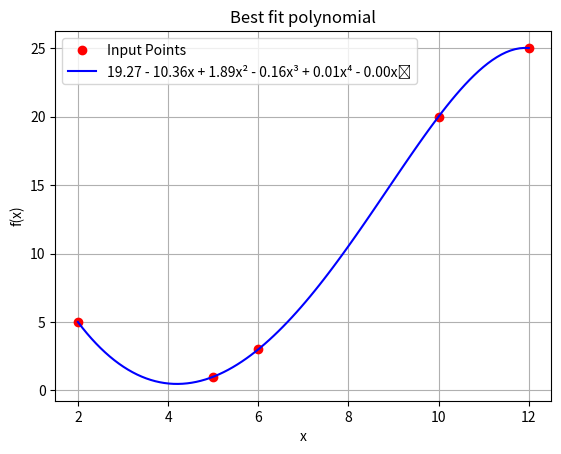

Python code for this plot:
"""
[redacted]
[redacted]
Coding Assignment 5 - Q1
"""

# %%
import matplotlib.pyplot as plt
from numpy import linspace, linalg


def handleError(method):
    """
    Decorator Factory function.
    Returns a decorator that normally calls the method of a class by forwarding all its arguments to the method.
    It surrounds the method calling in try-except block to handle errors gracefully.
    """

    def decorator(ref, *args, **kwargs):
        """
        Decorator function that surrounds the method of a class in try-except block and call the methods and handles error gracefully.
        """
        try:
            # Return the same value as that of the method if any
            return method(ref, *args, **kwargs)
        except Exception as err:
            print(type(err))
            print(err)

    return decorator


def getSuperScript(inp):
    """
    Returns the superscript notation of the input number/string.
    """
    normal = "0123456789"
    super_s = "⁰¹²³⁴⁵⁶⁷⁸⁹"
    # Building the translation map
    trans = str.maketrans("".join(normal), "".join(super_s))
    # Returning the converted string
    return str(inp).translate(trans)


class Polynomial:
    """
    Represents an algebraic polynomial
    """

    @handleError
    def _validateCoefficients(self, coff):
        """
        Validates the list of coefficients
        Returns True if correct.
        """
        if not isinstance(coff, list):
            raise Exception("Invalid input - Expected list")

        for i in coff:
            if not isinstance(i, (int, float)):
                raise Exception(
                    f"Invalid type of coefficient received {type(i)}.\nExpected float or int."
                )

        return True

    @handleError
    def __init__(self, coff):
        """
        Initializes the polynomial with the list of coefficients.
        """
        if not self._validateCoefficients(coff):
            return
        self.degree = max(0, len(coff) - 1)
        self.coff = coff

    @handleError
    def __str__(self):
        """
        Returns a string representation of the polynomial.
        """
        ans = "Coefficients of the polynomial are:\n"
        if len(self.coff) == 0:
            ans += "0"
        else:
            ans += " ".join(str(i) for i in self.coff)
        return ans

    @handleError
    def _addOrSub(self, p, isAdd=True):
        """
        Adds or subtracts the polynomial with the polynomial passed as argument.
        """
        # Raising the exception if the input is not a Polynomial object
        if not isinstance(p, Polynomial):
            raise Exception("Invalid input - Expected Polynomial")

        # Evaluating the summation of the two polynomials
        ansCoff = []
        n, m = self.degree + 1, p.degree + 1
        for i in range(max(n, m)):
            sumCoff = 0
            if i < n:
                sumCoff += self.coff[i]
            if i < m:
                sumCoff += p.coff[i] if isAdd else (-p.coff[i])
            ansCoff.append(sumCoff)
        return Polynomial(ansCoff)

    @handleError
    def __add__(self, p):
        """
        Overloading the + operator for the polynomial class
        """
        return self._addOrSub(p, isAdd=True)

    @handleError
    def __sub__(self, p):
        """
        Overloading the - operator for the polynomial class
        """
        return self._addOrSub(p, isAdd=False)

    @handleError
    def __mul__(self, p):
        """
        Overloading the * operator for the polynomial class to multiply it with a polynomial
        """
        # Raising the exception if the input is not a Polynomial object
        if not isinstance(p, Polynomial):
            raise Exception("Invalid input - Expected Polynomial")

        # Evaluating the multiplication of the two polynomials
        ansCoff = dict()
        n, m = self.degree + 1, p.degree + 1
        for i in range(n):
            for j in range(m):
                ansCoff[i + j] = ansCoff.get(i + j, 0) + self.coff[i] * p.coff[j]

        ansCoff = [ansCoff[i] for i in sorted(ansCoff.keys())]
        return Polynomial(ansCoff)

    @handleError
    def __rmul__(self, scalar):
        """
        Overloading the * operator for the polynomial class to pre-multiply it with a scalar
        """
        if not isinstance(scalar, (int, float)):
            raise Exception("Invalid input - Expected scalar")
        return Polynomial([scalar * i for i in self.coff])

    @handleError
    def __getitem__(self, x):
        """
        Evaluate the polynomial at the given real number `x`.
        """
        ans = 0
        for i in range(self.degree + 1):
            ans += self.coff[i] * (x**i)
        return ans

    @handleError
    def _getPolyString(self):
        """
        Returns the actual string representation of the polynomial.
        """
        ans = ""
        for i in range(self.degree + 1):
            if self.coff[i] != 0:
                if i == 0:
                    ans += (
                        f"{self.coff[i]:.2f}"
                        if isinstance(self.coff[i], float)
                        else f"{self.coff[i]}"
                    )
                else:
                    ans += " + " if self.coff[i] > 0 else " - "
                    if abs(self.coff[i]) != 1:
                        ans += (
                            f"{abs(self.coff[i]):.2f}"
                            if isinstance(self.coff[i], float)
                            else f"{abs(self.coff[i])}"
                        )
                    ans += f"x{getSuperScript(i)}" if i != 1 else "x"
        return ans

    @handleError
    def _plotPolynomial(self, a, b, l="", color="blue"):
        """
        Plots the polynomial in the given interval [a, b]
        """
        a = min(a, b)
        b = max(a, b)
        numPoints = 100
        xpoints = list(linspace(a, b, numPoints))
        ypoints = [self[i] for i in xpoints]
        plt.plot(xpoints, ypoints, c=color, label=l)
        plt.grid()

    @handleError
    def show(self, a, b):
        """
        Visualize the polynomial in the given interval [a, b]
        """
        if not isinstance(a, (int, float)) or not isinstance(b, (int, float)):
            raise Exception("Invalid input - Expected scalar")
        plt.title(f"Plot of the polynomial {self._getPolyString()}")
        plt.xlabel("x")
        plt.ylabel("P(x)")
        self._plotPolynomial(a, b)
        plt.show()

    @handleError
    def fitViaMatrixMethod(self, points):
        """
        Using the idea of linear systems, it fits a polynomial to the points passed as its argument.
        Displays a plot with the given points and the computed polynomial.
        """
        # Raising the exception if the input is not valid
        if not isinstance(points, list):
            raise Exception("Invalid input - Expected list of tuples")
        for i in points:
            if not isinstance(i, tuple) or len(i) != 2:
                raise Exception("Invalid input - Expected list of tuples")
            if not isinstance(i[0], (int, float)) or not isinstance(i[1], (int, float)):
                raise Exception(
                    "Invalid input - Expected list of tuples representing points"
                )

        # Creating the matrix and the vector b
        degree = len(points) - 1
        A, b = [], []
        minX, maxX = 0, 0
        xpoints, ypoints = [], []
        for p in points:
            A.append([p[0] ** j for j in range(degree + 1)])
            b.append(p[1])
            minX = min(minX, p[0])
            maxX = max(maxX, p[0])
            xpoints.append(p[0])
            ypoints.append(p[1])

        # Solving the linear system
        x = list(linalg.solve(A, b))
        ans = Polynomial(x)

        # Plotting the given points and the computed polynomial
        plt.title(
            f"Polynomial interpolation using matrix method\nComputed Polynomial {ans._getPolyString()}"
        )
        plt.xlabel("x")
        plt.ylabel("f̃(x)")
        plt.plot(xpoints, ypoints, "ro")
        ans._plotPolynomial(minX, maxX)
        plt.show()

    @handleError
    def fitViaLagrangePoly(self, points):
        """
        Computes the Lagrange polynomial for the points passed as argument to this method.
        Displays a plot with the given points and the computed polynomial.
        """
        # Raising the exception if the input is not valid
        if not isinstance(points, list):
            raise Exception("Invalid input - Expected list of tuples")
        for i in points:
            if not isinstance(i, tuple) or len(i) != 2:
                raise Exception("Invalid input - Expected list of tuples")
            if not isinstance(i[0], (int, float)) or not isinstance(i[1], (int, float)):
                raise Exception(
                    "Invalid input - Expected list of tuples representing points"
                )

        # Calculating some required values
        degree = len(points) - 1
        minX, maxX = 0, 0
        xpoints, ypoints = [], []
        for p in points:
            minX = min(minX, p[0])
            maxX = max(maxX, p[0])
            xpoints.append(p[0])
            ypoints.append(p[1])

        # Evaluating the Lagrange polynomial
        ansP = Polynomial([0])
        for j in range(degree + 1):
            # Evaluating Ψⱼ
            numerator, denominator = Polynomial([1]), 1
            for i in range(degree + 1):
                if i == j:
                    continue
                numerator = numerator * Polynomial([-xpoints[i], 1])
                denominator *= xpoints[j] - xpoints[i]
            ansP = ansP + ((ypoints[j] / denominator) * numerator)

        # Plotting the given points and the computed polynomial
        plt.title(
            f"Interpolation using Lagrange polynomial\nComputed Polynomial {ansP._getPolyString()}"
        )
        plt.xlabel("x")
        plt.ylabel("f̃(x)")
        plt.plot(xpoints, ypoints, "ro")
        ansP._plotPolynomial(minX, maxX)
        plt.show()

    @handleError
    def derivative(self):
        """
        Returns the derivative of the polynomial
        """
        # Calculating the coefficients of the derivative polynomial
        result_coff = []
        for i in range(1, len(self.coff)):
            result_coff.append(i * self.coff[i])
        return Polynomial(result_coff)

    @handleError
    def integral(self):
        """
        Returns the integral of the polynomial
        """
        # Calculating the coefficients of the integral polynomial
        result_coff = [0]
        for i in range(len(self.coff)):
            result_coff.append(self.coff[i] / (i + 1))
        return Polynomial(result_coff)

    @handleError
    def area(self, a, b):
        """
        Returns the area under the polynomial in the interval [a, b]
        """
        # Checking input
        if not isinstance(a, (int, float)) or not isinstance(b, (int, float)):
            raise Exception("Invalid input - Expected scalar")
        if a > b:
            raise Exception("Invalid input - Expected a <= b")

        # The integral of the polynomial
        int_p = self.integral()

        # Returning answer
        return int_p[b] - int_p[a]

    @handleError
    def bestFitPoints(self, pts, n):
        """
        Compute the polynomial of degree n that is the best fit for a given set of points
        """
        # Raising the exception if the input is not valid
        if n < 0:
            raise Exception("Expected  a non-negative integer")

        m = len(pts)  # Number of points

        # Given x and the y points
        xpts = [p[0] for p in pts]
        ypts = [p[1] for p in pts]

        # SA = b
        # Creating the vector b
        b = []
        for j in range(0, n + 1):
            bsum = 0
            for i in range(m):
                bsum += ypts[i] * (xpts[i] ** j)
            b.append(bsum)

        # Creating the matrix S
        S = []
        for j in range(0, n + 1):
            row = []
            for k in range(0, n + 1):
                csum = 0
                for i in range(m):
                    csum += xpts[i] ** (j + k)
                row.append(csum)
            S.append(row)

        # Solving the linear system
        A = list(linalg.solve(S, b))
        ans = Polynomial(A)

        # Plotting the given points and the computed polynomial
        plt.title("Best fit polynomial")
        plt.xlabel("x")
        plt.ylabel("f(x)")

        # Plotting the given points
        plt.plot(xpts, ypts, "ro", label="Input Points")

        # Plotting the computed polynomial
        ans._plotPolynomial(min(xpts), max(xpts), ans._getPolyString())

        plt.legend()
        plt.show()

        return ans


if __name__ == "__main__":
    # Testing the function
    p = Polynomial([])
    p1 = p.bestFitPoints([(2, 5), (5, 1), (6, 3), (10, 20), (12, 25)], 5)
    print(p1)
